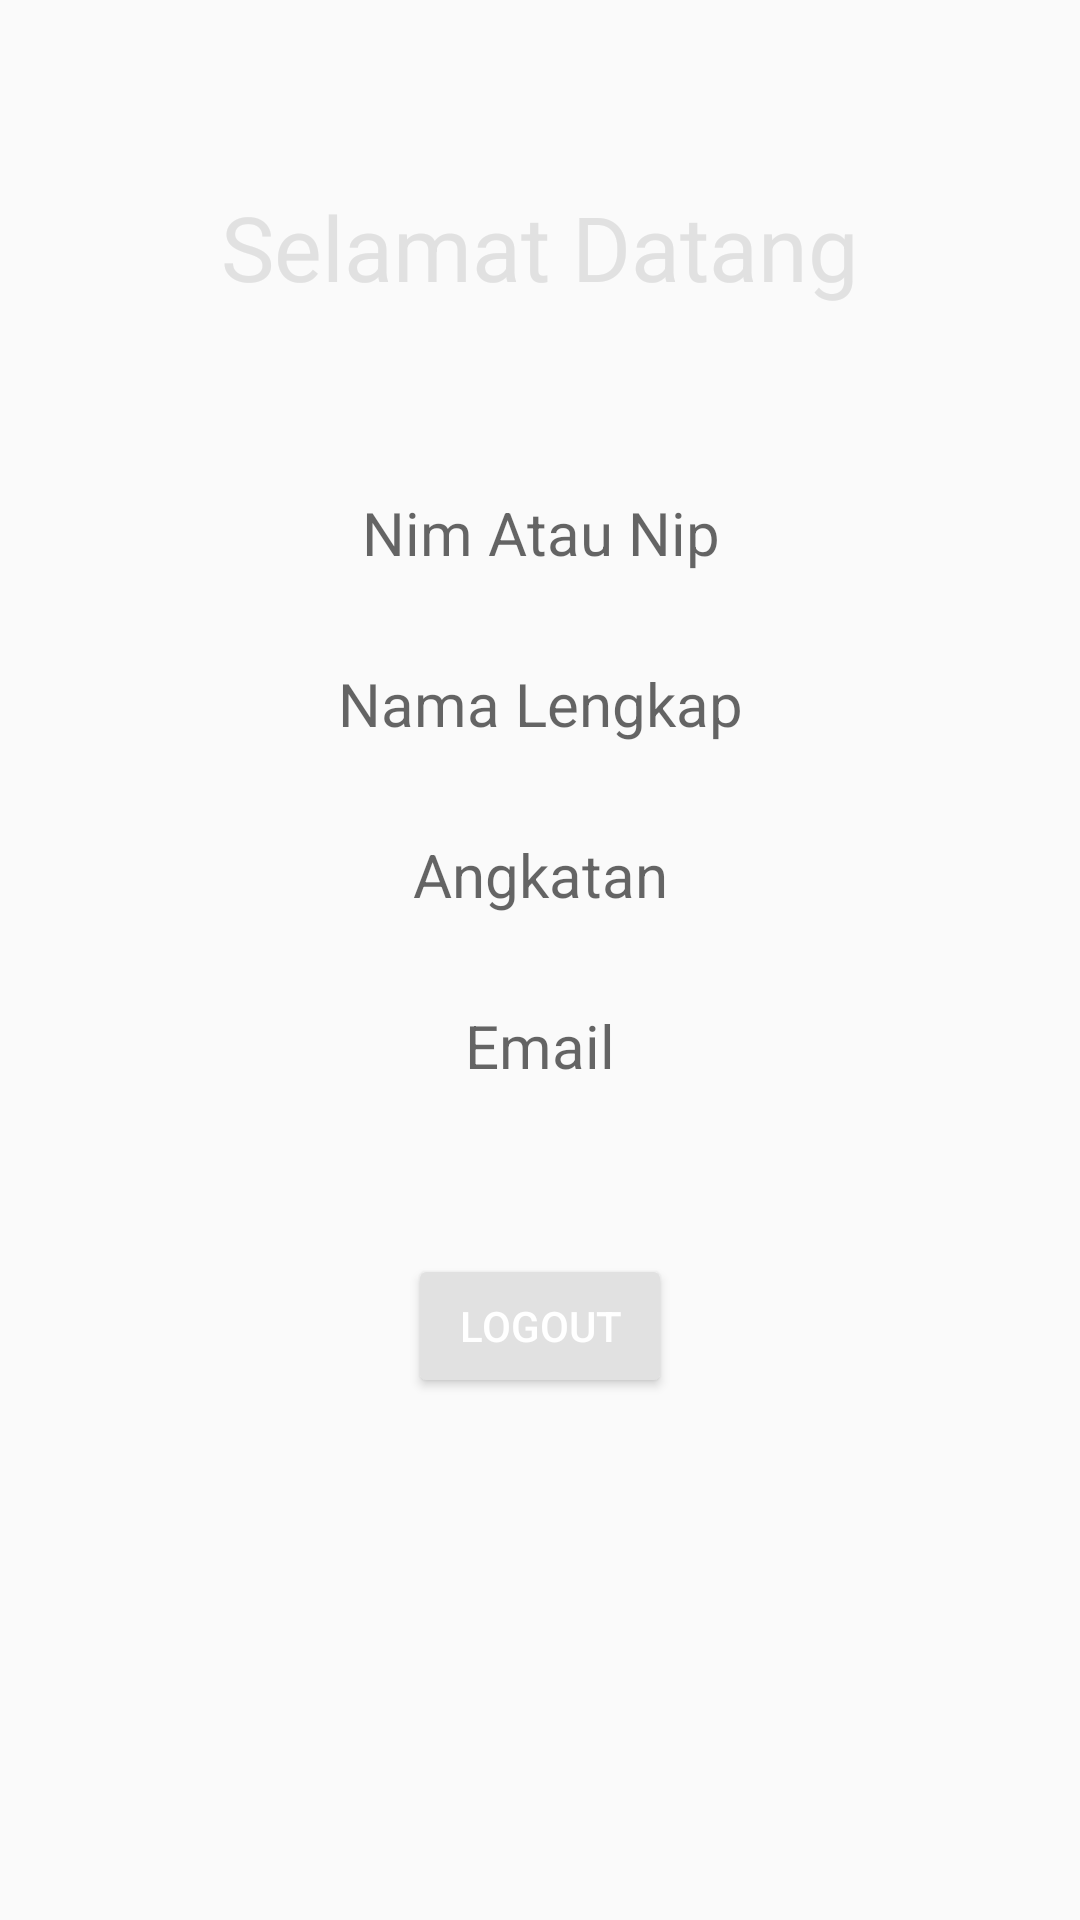

This screen was rendered from an Android layout file. Write that file and the resources it references.
<!-- AndroidManifest.xml: application theme AppTheme -->
<!-- res/layout/activity_main_menu.xml -->
<?xml version="1.0" encoding="utf-8"?>
<androidx.constraintlayout.widget.ConstraintLayout xmlns:android="http://schemas.android.com/apk/res/android"
    xmlns:app="http://schemas.android.com/apk/res-auto"
    xmlns:tools="http://schemas.android.com/tools"
    android:layout_width="match_parent"
    android:layout_height="match_parent"
    tools:context=".MainMenu">

    <TextView
        android:layout_width="match_parent"
        android:layout_height="wrap_content"
        android:text="@string/selamat_datang"
        android:gravity="center"
        android:textSize="30sp"
        android:textColor="@color/colorAccent"
        app:layout_constraintBottom_toTopOf="@id/nim_nip"
        app:layout_constraintStart_toStartOf="parent"
        app:layout_constraintTop_toTopOf="parent"/>


    <TextView
        android:id="@+id/nim_nip"
        android:layout_width="match_parent"
        android:layout_height="wrap_content"
        android:layout_marginLeft="30dp"
        android:layout_marginTop="164dp"
        android:layout_marginRight="30dp"
        android:hint="@string/nim_nip"
        android:gravity="center"
        android:textSize="20sp"
        android:textColor="@color/colorAccent"
        app:layout_constraintEnd_toEndOf="parent"
        app:layout_constraintHorizontal_bias="0.0"
        app:layout_constraintStart_toStartOf="parent"
        app:layout_constraintTop_toTopOf="parent"/>

    <TextView
        android:id="@+id/username"
        android:layout_width="match_parent"
        android:layout_height="wrap_content"
        android:layout_marginLeft="30dp"
        android:layout_marginTop="30dp"
        android:layout_marginRight="30dp"
        android:hint="Nama Lengkap"
        android:gravity="center"
        android:textSize="20sp"
        android:textColor="@color/colorAccent"
        app:layout_constraintEnd_toEndOf="parent"
        app:layout_constraintHorizontal_bias="0.0"
        app:layout_constraintStart_toStartOf="parent"
        app:layout_constraintTop_toBottomOf="@+id/nim_nip"/>

    <TextView
        android:id="@+id/angkatan"
        android:layout_width="match_parent"
        android:layout_height="wrap_content"
        android:layout_marginLeft="30dp"
        android:layout_marginTop="30dp"
        android:layout_marginRight="30dp"
        android:hint="Angkatan"
        android:gravity="center"
        android:textSize="20sp"
        android:textColor="@color/colorAccent"
        app:layout_constraintEnd_toEndOf="parent"
        app:layout_constraintHorizontal_bias="0.0"
        app:layout_constraintStart_toStartOf="parent"
        app:layout_constraintTop_toBottomOf="@+id/username"/>

    <TextView
        android:id="@+id/email"
        android:layout_width="match_parent"
        android:layout_height="wrap_content"
        android:layout_marginLeft="30dp"
        android:layout_marginTop="30dp"
        android:layout_marginRight="30dp"
        android:hint="Email"
        android:gravity="center"
        android:textSize="20sp"
        android:textColor="@color/colorAccent"
        app:layout_constraintEnd_toEndOf="parent"
        app:layout_constraintHorizontal_bias="0.0"
        app:layout_constraintStart_toStartOf="parent"
        app:layout_constraintTop_toBottomOf="@+id/angkatan"/>

    <Button
        android:id="@+id/btnLogout"
        android:layout_width="wrap_content"
        android:layout_height="wrap_content"
        style="@style/Widget.AppCompat.Button.Colored"
        android:layout_marginTop="56dp"
        android:text="@string/logout"
        app:layout_constraintEnd_toEndOf="parent"
        app:layout_constraintStart_toStartOf="parent"
        app:layout_constraintTop_toBottomOf="@id/email"/>

</androidx.constraintlayout.widget.ConstraintLayout>
<!-- resources referenced by this layout -->
<resources>
  <color name="colorAccent">#e1e1e1</color>
  <string name="logout">Logout</string>
  <string name="nim_nip">Nim Atau Nip</string>
  <string name="selamat_datang">Selamat Datang</string>
  <style name="AppTheme" parent="Theme.AppCompat.Light.DarkActionBar">
          <item name="colorPrimary">@color/colorPrimary</item>
          <item name="colorPrimaryDark">@color/colorPrimaryDark</item>
          <item name="colorAccent">@color/colorAccent</item>
          <item name="windowActionBar">false</item>
          <item name="windowNoTitle">true</item>
      </style>
  <color name="colorPrimary">#1984b4</color>
  <color name="colorPrimaryDark">#106991</color>
</resources>
